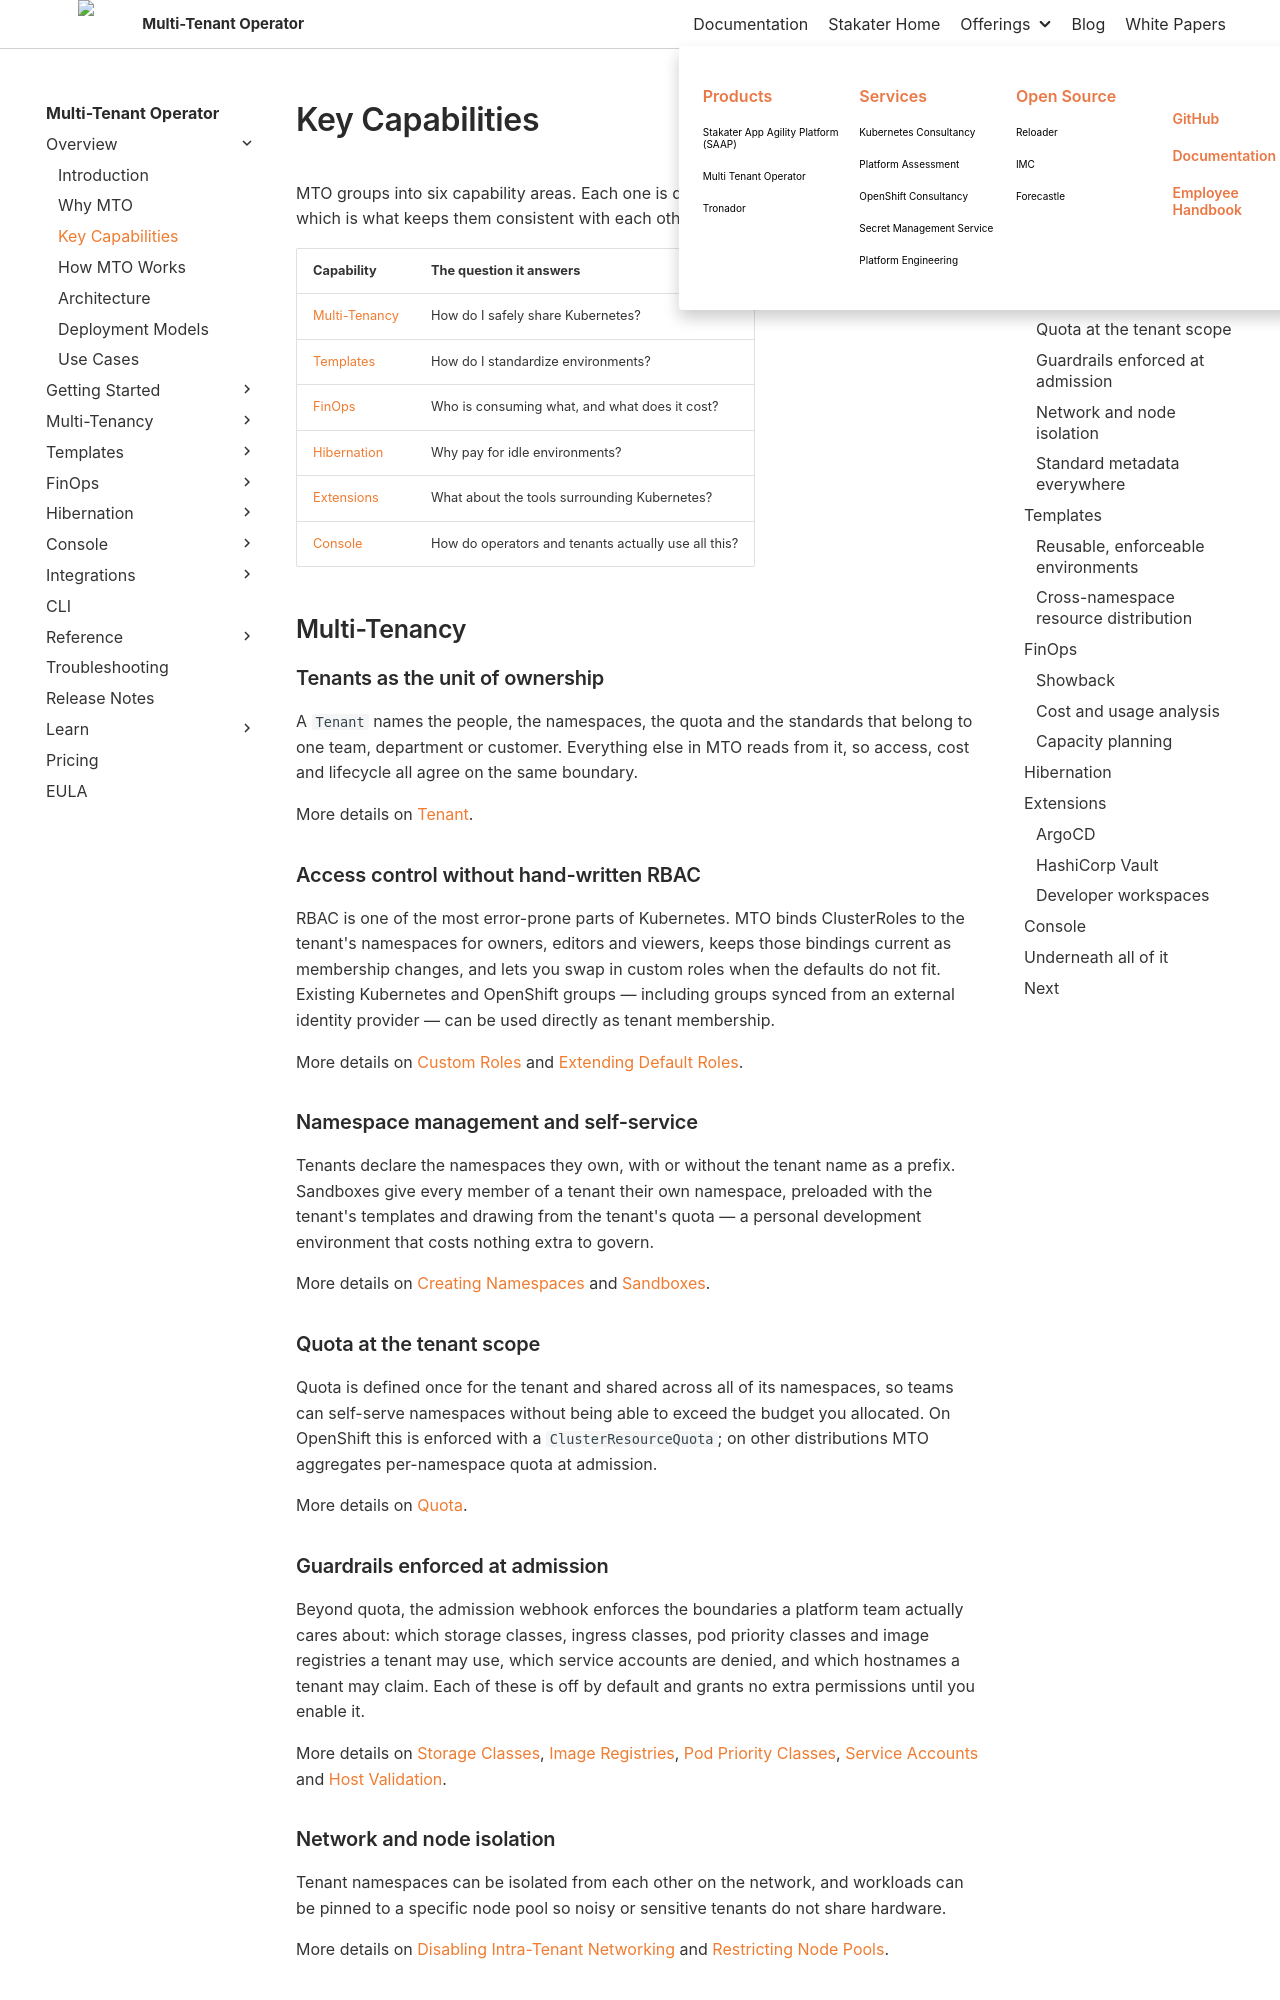

repository: stakater/mto-docs · page: 1.10/overview/key-features.html · generator: mkdocs

# Key Capabilities

MTO groups into six capability areas. Each one is driven by the same `Tenant` definition, which is what keeps them consistent with each other.

| Capability | The question it answers |
|---|---|
| [Multi-Tenancy](#multi-tenancy) | How do I safely share Kubernetes? |
| [Templates](#templates) | How do I standardize environments? |
| [FinOps](#finops) | Who is consuming what, and what does it cost? |
| [Hibernation](#hibernation) | Why pay for idle environments? |
| [Extensions](#extensions) | What about the tools surrounding Kubernetes? |
| [Console](#console) | How do operators and tenants actually use all this? |

## Multi-Tenancy

### Tenants as the unit of ownership

A `Tenant` names the people, the namespaces, the quota and the standards that belong to one team, department or customer. Everything else in MTO reads from it, so access, cost and lifecycle all agree on the same boundary.

More details on [Tenant](../concepts/tenant.md).

### Access control without hand-written RBAC

RBAC is one of the most error-prone parts of Kubernetes. MTO binds ClusterRoles to the tenant's namespaces for owners, editors and viewers, keeps those bindings current as membership changes, and lets you swap in custom roles when the defaults do not fit. Existing Kubernetes and OpenShift groups — including groups synced from an external identity provider — can be used directly as tenant membership.

More details on [Custom Roles](../guides/custom-roles.md) and [Extending Default Roles](../guides/extend-default-roles.md).

### Namespace management and self-service

Tenants declare the namespaces they own, with or without the tenant name as a prefix. Sandboxes give every member of a tenant their own namespace, preloaded with the tenant's templates and drawing from the tenant's quota — a personal development environment that costs nothing extra to govern.

More details on [Creating Namespaces](../guides/create-namespaces.md) and [Sandboxes](../guides/create-sandbox.md).

### Quota at the tenant scope

Quota is defined once for the tenant and shared across all of its namespaces, so teams can self-serve namespaces without being able to exceed the budget you allocated. On OpenShift this is enforced with a `ClusterResourceQuota`; on other distributions MTO aggregates per-namespace quota at admission.

More details on [Quota](../concepts/quota.md).

### Guardrails enforced at admission

Beyond quota, the admission webhook enforces the boundaries a platform team actually cares about: which storage classes, ingress classes, pod priority classes and image registries a tenant may use, which service accounts are denied, and which hostnames a tenant may claim. Each of these is off by default and grants no extra permissions until you enable it.

More details on [Storage Classes](../guides/storage-classes.md), [Image Registries](../guides/image-registries.md), [Pod Priority Classes](../guides/pod-priority-classes.md), [Service Accounts](../guides/service-accounts.md) and [Host Validation](../guides/host-validation.md).
